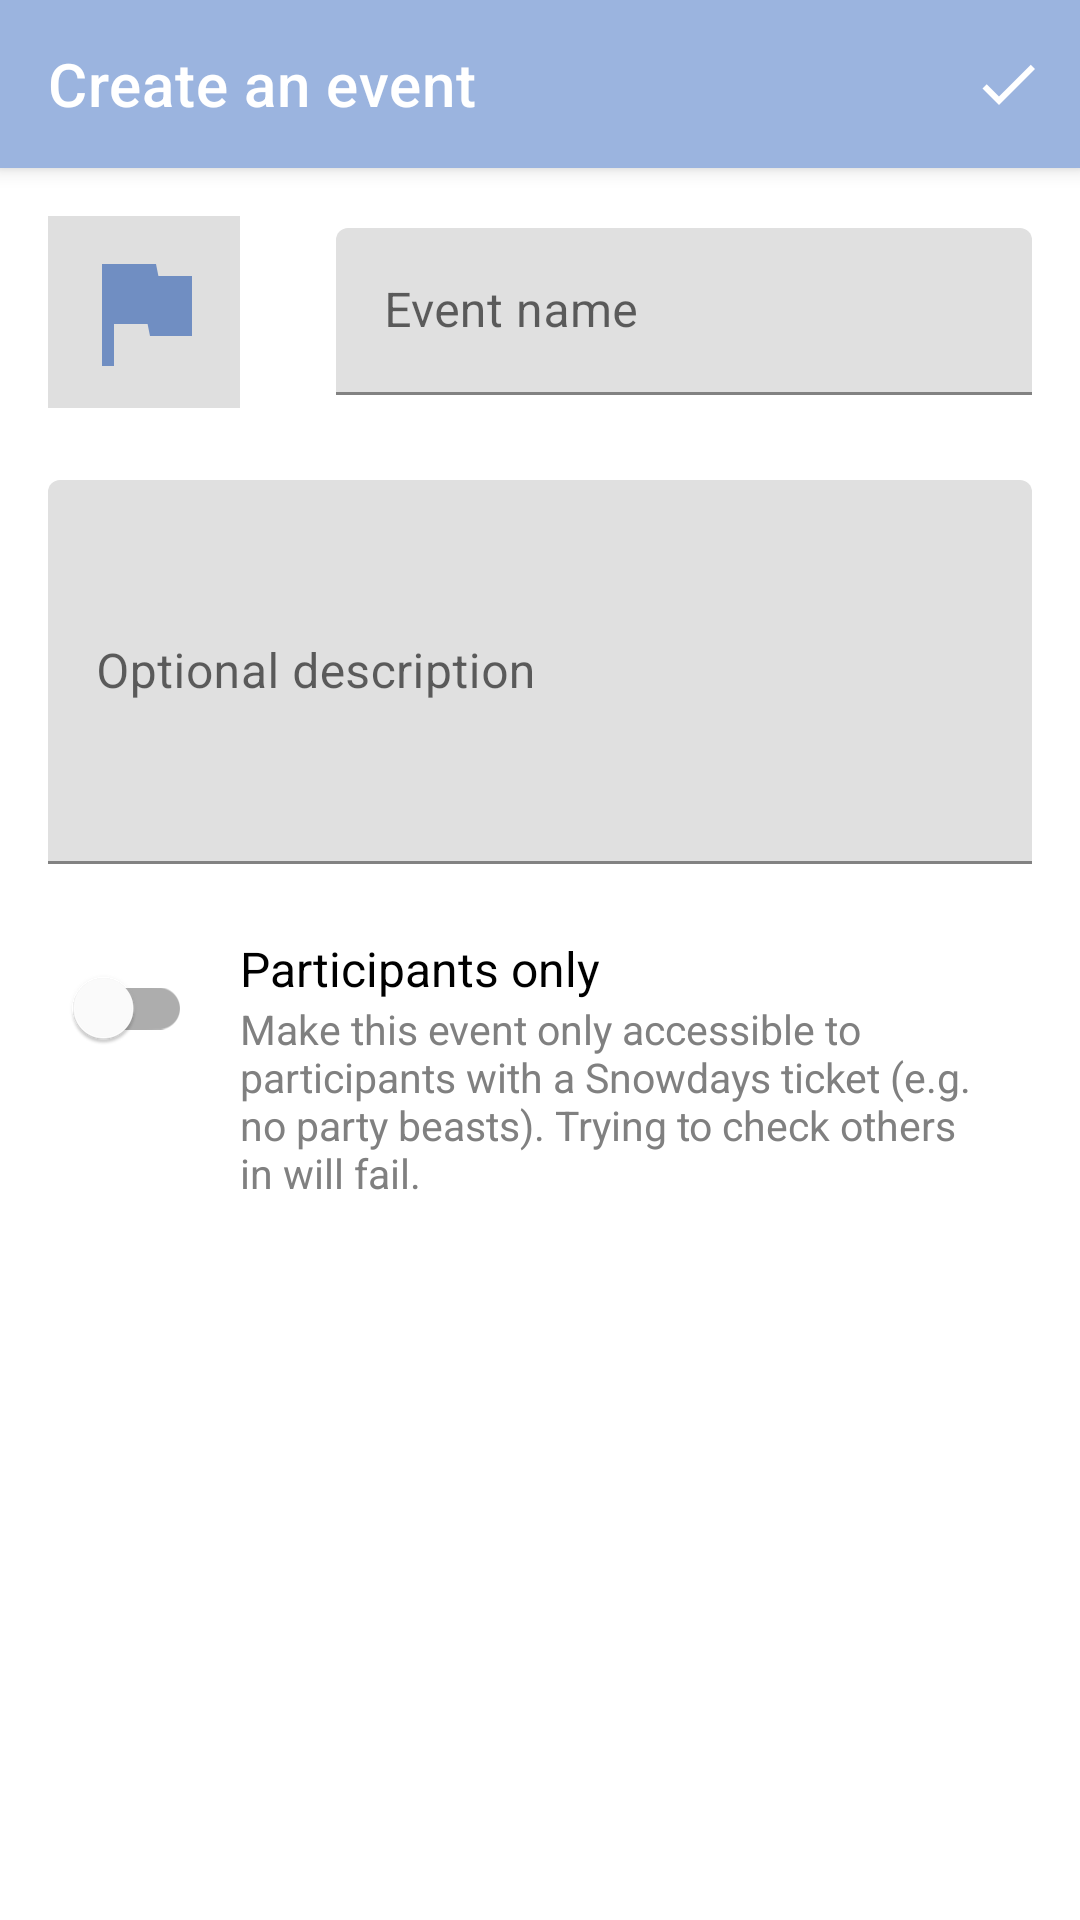

Android layout source for this screen:
<!-- AndroidManifest.xml: application theme Theme.example -->
<!-- res/layout/activity_create_event.xml -->
<?xml version="1.0" encoding="utf-8"?>
<androidx.coordinatorlayout.widget.CoordinatorLayout xmlns:android="http://schemas.android.com/apk/res/android"
    xmlns:app="http://schemas.android.com/apk/res-auto"
    xmlns:tools="http://schemas.android.com/tools"
    android:layout_width="match_parent"
    android:layout_height="match_parent"
    tools:context=".ui.activity.CreateEventActivity">

    <com.google.android.material.appbar.AppBarLayout
        android:layout_width="match_parent"
        android:layout_height="wrap_content">

        <androidx.appcompat.widget.Toolbar
            android:layout_width="match_parent"
            android:layout_height="56dp"
            android:id="@+id/toolbar"
            app:title="@string/activity_create_event_title"
            app:titleTextColor="@color/white"
            app:navigationIcon="@drawable/ic_arrow_back"
            app:menu="@menu/toolbar_activity_create_event"/>

    </com.google.android.material.appbar.AppBarLayout>

    <ScrollView
        android:layout_width="match_parent"
        android:layout_height="wrap_content"
        android:layout_marginTop="56dp">

        <LinearLayout
            android:layout_width="match_parent"
            android:layout_height="wrap_content"
            android:orientation="vertical">

            <LinearLayout
                android:layout_width="match_parent"
                android:layout_height="wrap_content"
                android:orientation="horizontal">

                <ImageView
                    android:layout_width="64dp"
                    android:layout_height="64dp"
                    android:layout_margin="16dp"
                    android:padding="8dp"
                    android:id="@+id/activity_create_event_icon"
                    android:layout_gravity="center"
                    android:src="@drawable/ic_flag"
                    android:background="#dfdfdf"
                    android:contentDescription="@string/cd_activity_create_event_icon"/>

                <com.google.android.material.textfield.TextInputLayout
                    android:layout_width="match_parent"
                    android:layout_height="wrap_content"
                    android:layout_gravity="center"
                    android:layout_marginHorizontal="16dp"
                    android:layout_marginVertical="8dp">

                    <com.google.android.material.textfield.TextInputEditText
                        android:layout_width="match_parent"
                        android:layout_height="wrap_content"
                        android:id="@+id/activity_create_event_name"
                        android:hint="@string/activity_create_event_name_hint"
                        android:imeOptions="actionNext"
                        android:inputType="text"
                        android:maxLength="64"/>

                </com.google.android.material.textfield.TextInputLayout>

            </LinearLayout>

            <com.google.android.material.textfield.TextInputLayout
                android:layout_width="match_parent"
                android:layout_height="wrap_content"
                android:layout_marginHorizontal="16dp"
                android:layout_marginVertical="8dp">

                <com.google.android.material.textfield.TextInputEditText
                    android:layout_width="match_parent"
                    android:layout_height="wrap_content"
                    android:minHeight="128dp"
                    android:id="@+id/activity_create_event_description"
                    android:hint="@string/activity_create_event_description_hint"
                    android:imeOptions="actionNext"
                    android:inputType="text"
                    android:maxLength="128"/>

            </com.google.android.material.textfield.TextInputLayout>

            <LinearLayout
                android:layout_width="match_parent"
                android:layout_height="wrap_content"
                android:orientation="horizontal"
                android:layout_marginHorizontal="16dp"
                android:layout_marginVertical="16dp">

                <com.google.android.material.switchmaterial.SwitchMaterial
                    android:layout_width="wrap_content"
                    android:layout_height="wrap_content"
                    android:id="@+id/activity_create_event_only_participants"
                    android:textColor="@color/blue_200"/>

                <LinearLayout
                    android:layout_width="0dp"
                    android:layout_height="wrap_content"
                    android:layout_weight="1"
                    android:layout_marginHorizontal="16dp"
                    android:orientation="vertical">

                    <TextView
                        android:layout_width="wrap_content"
                        android:layout_height="wrap_content"
                        android:text="@string/activity_create_event_only_participants_label"
                        android:textColor="@color/black"
                        android:textSize="16sp"/>

                    <TextView
                        android:layout_width="wrap_content"
                        android:layout_height="wrap_content"
                        android:text="@string/activity_create_event_only_participants_description"
                        android:textColor="@android:color/tertiary_text_dark"
                        android:textSize="13.6sp"/>

                </LinearLayout>

            </LinearLayout>

        </LinearLayout>

    </ScrollView>



</androidx.coordinatorlayout.widget.CoordinatorLayout>
<!-- resources referenced by this layout -->
<resources>
  <color name="black">#FF000000</color>
  <color name="blue_200">#FF9BB4DF</color>
  <color name="white">#FFFFFFFF</color>
  <!-- drawable ic_flag (drawable) -->
  <?xml version="1.0" encoding="utf-8"?>
  <vector xmlns:android="http://schemas.android.com/apk/res/android" android:height="24dp" android:width="24dp" android:viewportWidth="24" android:viewportHeight="24">
      <path android:fillColor="@color/blue_500" android:pathData="M14.4,6L14,4H5V21H7V14H12.6L13,16H20V6H14.4Z"/>
  </vector>
  <string name="activity_create_event_description_hint">Optional description</string>
  <string name="activity_create_event_name_hint">Event name</string>
  <string name="activity_create_event_only_participants_description">Make this event only accessible to participants with a Snowdays ticket (e.g. no party beasts). Trying to check others in will fail.</string>
  <string name="activity_create_event_only_participants_label">Participants only</string>
  <string name="activity_create_event_title">Create an event</string>
  <string name="cd_activity_create_event_icon">Icon assigned to the event being created</string>
  <style name="Theme.example" parent="Theme.MaterialComponents.DayNight.NoActionBar">
          <item name="colorPrimary">@color/blue_200</item>
          <item name="colorPrimaryVariant">@color/blue_500</item>
          <item name="colorOnPrimary">@color/white</item>
  
          <item name="colorSecondary">@color/teal_200</item>
          <item name="colorSecondaryVariant">@color/teal_200</item>
          <item name="colorOnSecondary">@color/black</item>
  
          <item name="android:statusBarColor">?attr/colorPrimaryVariant</item>
  
          <item name="android:textColorPrimary">@android:color/primary_text_light</item>
          <item name="android:textColorSecondary">@android:color/secondary_text_light</item>
          <item name="android:textColorTertiary">@android:color/tertiary_text_light</item>
      </style>
  <color name="blue_500">#FF708EC2</color>
  <color name="teal_200">#FF03DAC5</color>
</resources>
